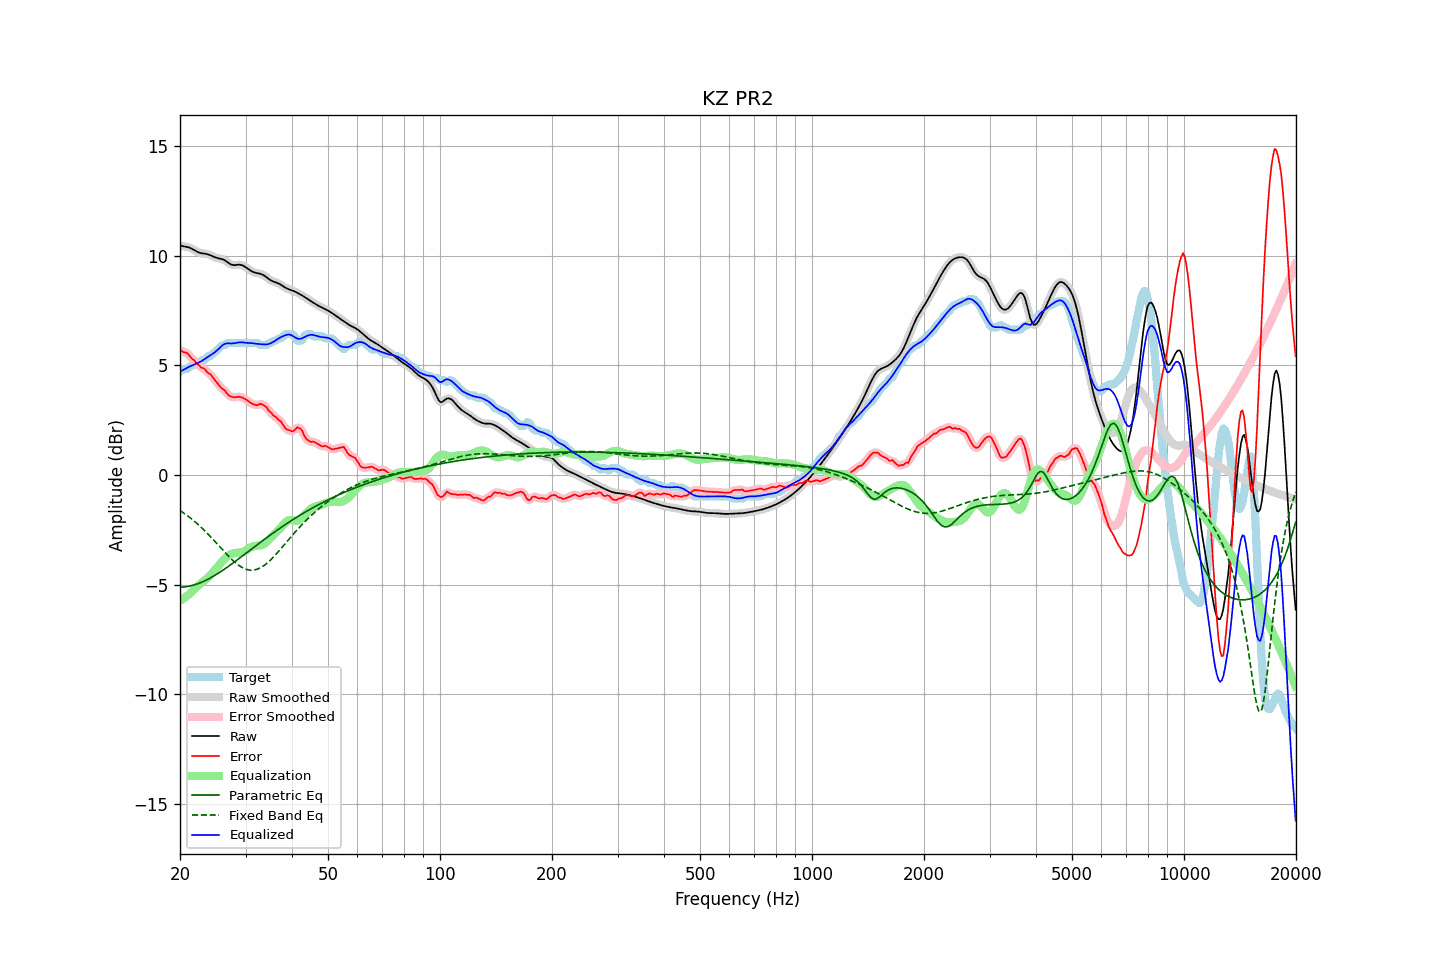

Source data for this figure (header and first rows):
frequency, raw, error, smoothed, error_smoothed, equalization, parametric_eq, fixed_band_eq, equalized_raw, equalized_smoothed, target
20.00, 10.46, 5.74, 10.46, 5.72, -5.74, -5.12, -1.62, 4.72, 4.72, 4.73
20.20, 10.45, 5.67, 10.45, 5.68, -5.69, -5.12, -1.67, 4.76, 4.76, 4.78
20.40, 10.43, 5.61, 10.44, 5.64, -5.64, -5.11, -1.72, 4.79, 4.79, 4.83
20.61, 10.42, 5.60, 10.42, 5.60, -5.59, -5.10, -1.77, 4.83, 4.83, 4.83
20.81, 10.41, 5.58, 10.41, 5.57, -5.54, -5.09, -1.82, 4.87, 4.87, 4.83
21.02, 10.39, 5.52, 10.39, 5.52, -5.48, -5.08, -1.88, 4.91, 4.91, 4.87
21.23, 10.37, 5.43, 10.37, 5.44, -5.42, -5.07, -1.93, 4.95, 4.95, 4.93
21.44, 10.34, 5.35, 10.34, 5.36, -5.36, -5.05, -1.99, 4.98, 4.98, 4.99
21.66, 10.30, 5.27, 10.30, 5.28, -5.28, -5.03, -2.05, 5.01, 5.01, 5.03
21.87, 10.26, 5.23, 10.26, 5.20, -5.21, -5.01, -2.11, 5.04, 5.04, 5.03
22.09, 10.21, 5.12, 10.21, 5.14, -5.14, -4.99, -2.18, 5.08, 5.07, 5.09
22.31, 10.18, 5.05, 10.18, 5.06, -5.07, -4.96, -2.24, 5.11, 5.11, 5.13
22.54, 10.15, 5.01, 10.15, 4.98, -5.00, -4.93, -2.31, 5.14, 5.14, 5.14
22.76, 10.12, 4.91, 10.12, 4.93, -4.94, -4.90, -2.38, 5.18, 5.18, 5.21
22.99, 10.11, 4.88, 10.11, 4.89, -4.88, -4.87, -2.44, 5.22, 5.23, 5.23
23.22, 10.10, 4.87, 10.10, 4.84, -4.83, -4.84, -2.52, 5.27, 5.27, 5.23
23.45, 10.09, 4.78, 10.09, 4.77, -4.77, -4.81, -2.59, 5.32, 5.32, 5.31
23.69, 10.07, 4.68, 10.07, 4.71, -4.70, -4.77, -2.66, 5.37, 5.37, 5.39
23.92, 10.05, 4.63, 10.05, 4.64, -4.64, -4.73, -2.74, 5.42, 5.42, 5.43
24.16, 10.02, 4.60, 10.02, 4.57, -4.56, -4.69, -2.82, 5.46, 5.46, 5.43
24.40, 9.99, 4.49, 9.99, 4.49, -4.48, -4.65, -2.89, 5.51, 5.51, 5.50
24.65, 9.95, 4.39, 9.96, 4.40, -4.39, -4.61, -2.97, 5.56, 5.56, 5.56
24.89, 9.92, 4.30, 9.93, 4.30, -4.30, -4.56, -3.05, 5.62, 5.62, 5.63
25.14, 9.90, 4.21, 9.90, 4.21, -4.22, -4.52, -3.13, 5.68, 5.68, 5.69
25.39, 9.88, 4.12, 9.88, 4.12, -4.13, -4.47, -3.21, 5.75, 5.75, 5.76
25.65, 9.87, 4.03, 9.87, 4.03, -4.05, -4.42, -3.29, 5.82, 5.82, 5.84
25.91, 9.85, 3.95, 9.85, 3.96, -3.96, -4.38, -3.37, 5.89, 5.89, 5.90
26.16, 9.83, 3.90, 9.82, 3.90, -3.88, -4.33, -3.45, 5.95, 5.94, 5.93
26.43, 9.79, 3.85, 9.79, 3.83, -3.80, -4.28, -3.53, 5.98, 5.98, 5.93
26.69, 9.74, 3.74, 9.74, 3.75, -3.74, -4.23, -3.61, 6.00, 6.00, 6.00
26.96, 9.69, 3.66, 9.68, 3.67, -3.68, -4.17, -3.69, 6.01, 6.00, 6.03
27.23, 9.63, 3.61, 9.64, 3.61, -3.63, -4.12, -3.76, 6.00, 6.00, 6.03
27.50, 9.60, 3.57, 9.60, 3.57, -3.60, -4.07, -3.84, 6.00, 6.00, 6.03
27.77, 9.58, 3.55, 9.58, 3.55, -3.58, -4.01, -3.90, 6.01, 6.01, 6.03
28.05, 9.58, 3.55, 9.58, 3.55, -3.56, -3.96, -3.97, 6.01, 6.02, 6.03
28.33, 9.58, 3.56, 9.58, 3.56, -3.55, -3.91, -4.03, 6.03, 6.03, 6.03
28.62, 9.59, 3.56, 9.59, 3.56, -3.55, -3.85, -4.09, 6.04, 6.04, 6.03
28.90, 9.60, 3.57, 9.59, 3.57, -3.55, -3.80, -4.14, 6.05, 6.05, 6.03
29.19, 9.58, 3.55, 9.58, 3.55, -3.53, -3.74, -4.19, 6.05, 6.05, 6.03
29.48, 9.56, 3.53, 9.56, 3.53, -3.51, -3.68, -4.23, 6.05, 6.05, 6.03
29.78, 9.52, 3.49, 9.52, 3.49, -3.48, -3.63, -4.27, 6.04, 6.04, 6.03
30.08, 9.47, 3.44, 9.47, 3.44, -3.44, -3.57, -4.29, 6.03, 6.03, 6.03
30.38, 9.42, 3.39, 9.42, 3.39, -3.39, -3.52, -4.32, 6.03, 6.03, 6.03
30.68, 9.37, 3.34, 9.37, 3.34, -3.34, -3.46, -4.33, 6.02, 6.02, 6.03
30.99, 9.32, 3.29, 9.32, 3.29, -3.30, -3.40, -4.34, 6.02, 6.02, 6.03
31.30, 9.28, 3.25, 9.28, 3.25, -3.27, -3.35, -4.34, 6.01, 6.01, 6.03
31.61, 9.25, 3.22, 9.25, 3.22, -3.25, -3.29, -4.33, 6.00, 6.00, 6.03
31.93, 9.22, 3.20, 9.23, 3.20, -3.23, -3.24, -4.32, 5.99, 5.99, 6.03
32.24, 9.21, 3.18, 9.21, 3.20, -3.23, -3.18, -4.30, 5.98, 5.98, 6.03
32.57, 9.19, 3.22, 9.19, 3.22, -3.22, -3.13, -4.27, 5.98, 5.98, 5.97
32.89, 9.18, 3.25, 9.18, 3.23, -3.21, -3.07, -4.23, 5.97, 5.97, 5.93
33.22, 9.15, 3.22, 9.15, 3.23, -3.19, -3.02, -4.19, 5.96, 5.96, 5.93
33.55, 9.12, 3.19, 9.11, 3.20, -3.15, -2.96, -4.14, 5.96, 5.96, 5.93
33.89, 9.07, 3.14, 9.07, 3.14, -3.11, -2.91, -4.09, 5.96, 5.95, 5.93
34.23, 9.01, 3.08, 9.01, 3.06, -3.05, -2.85, -4.03, 5.96, 5.96, 5.93
34.57, 8.96, 2.95, 8.96, 2.98, -2.98, -2.80, -3.97, 5.97, 5.97, 6.00
34.92, 8.90, 2.88, 8.91, 2.88, -2.91, -2.75, -3.90, 6.00, 6.00, 6.03
35.27, 8.86, 2.82, 8.86, 2.80, -2.83, -2.69, -3.83, 6.03, 6.03, 6.04
35.62, 8.83, 2.72, 8.83, 2.74, -2.76, -2.64, -3.75, 6.07, 6.07, 6.11
35.97, 8.80, 2.68, 8.80, 2.67, -2.68, -2.59, -3.67, 6.12, 6.12, 6.13
... 635 more rows
